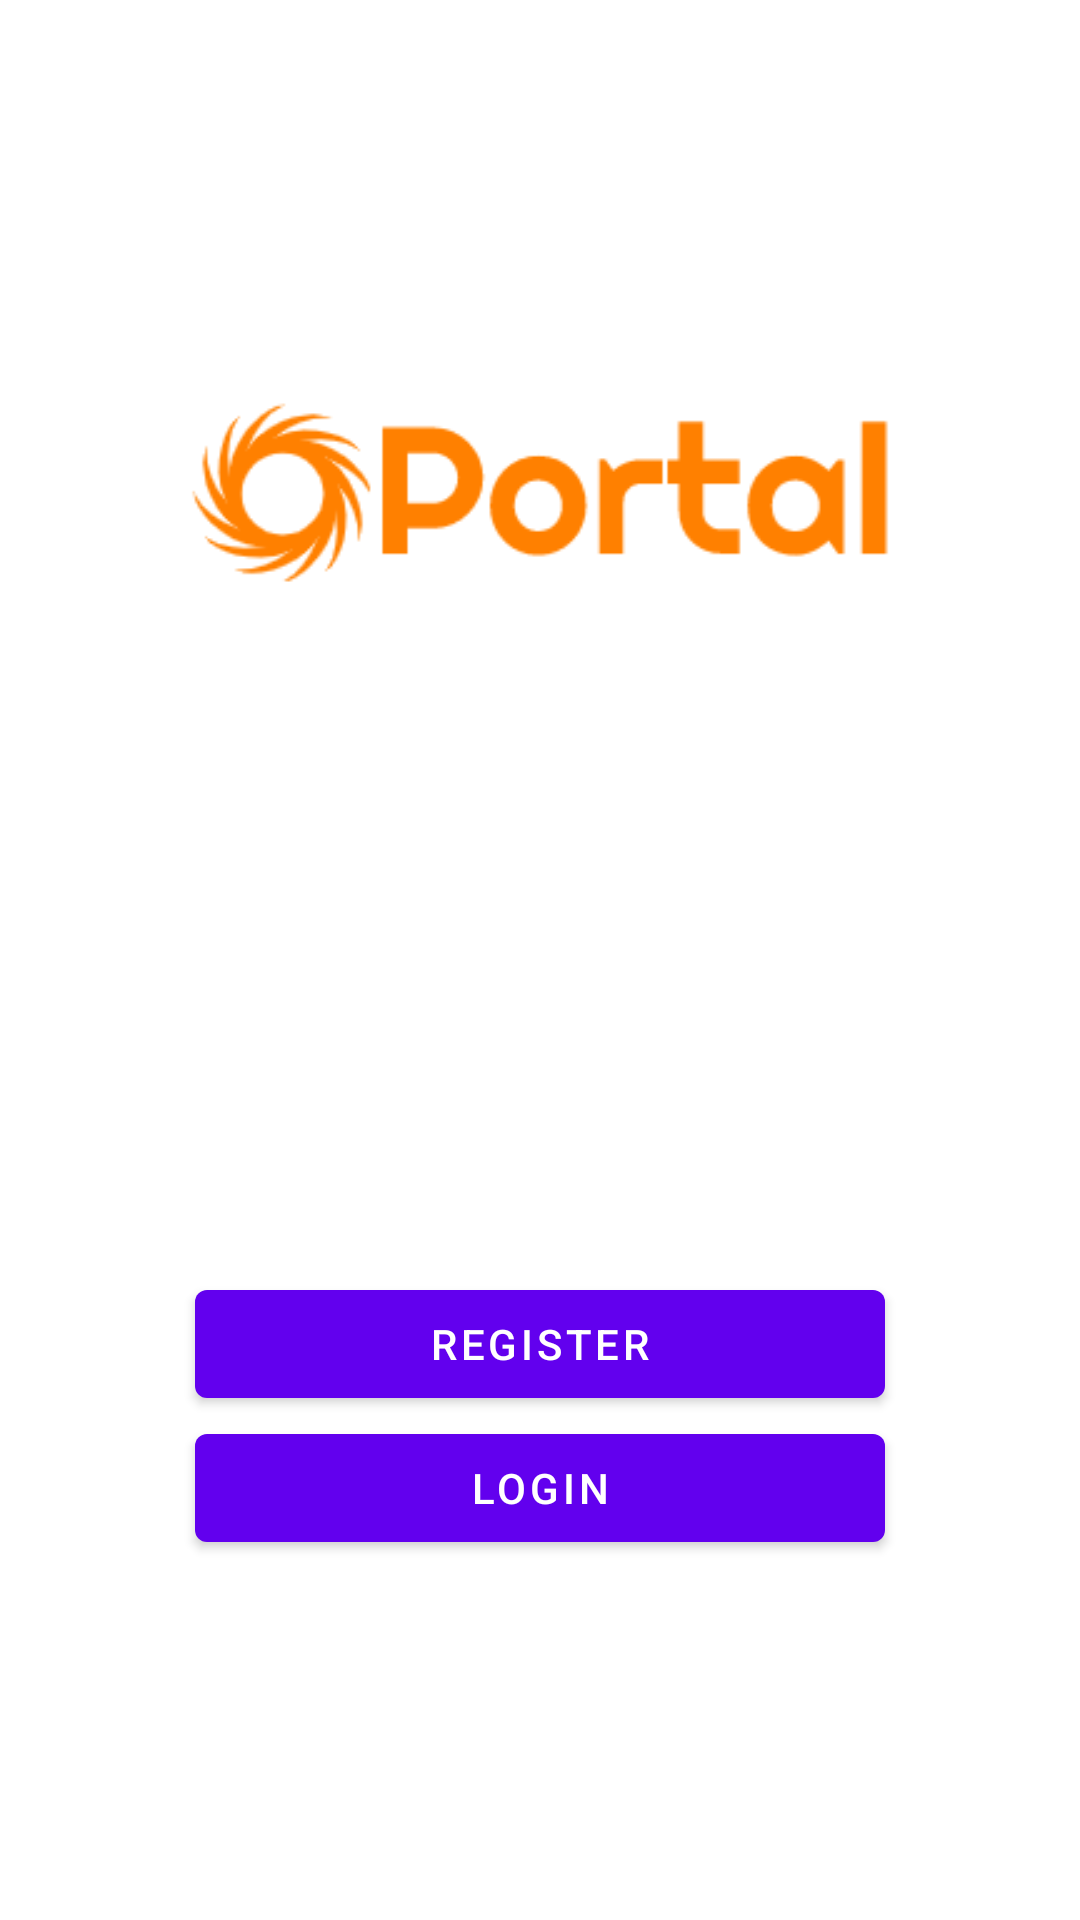

Android layout source for this screen:
<!-- AndroidManifest.xml: application theme Theme.PortalProject -->
<!-- res/layout/activity_main.xml -->
<?xml version="1.0" encoding="utf-8"?>
<RelativeLayout xmlns:android="http://schemas.android.com/apk/res/android"
    xmlns:app="http://schemas.android.com/apk/res-auto"
    xmlns:tools="http://schemas.android.com/tools"
    android:layout_width="match_parent"
    android:layout_height="match_parent"
    android:padding="20dp"
    tools:context=".MainActivity">

    <ImageView
        android:layout_width="250dp"
        android:layout_height="250dp"
        android:src="@drawable/logo_orange"
        android:layout_centerHorizontal="true"
        android:layout_marginTop="20dp"/>

    
    <Button
        android:id="@+id/register_btn"
        android:text="Register"
        android:layout_width="wrap_content"
        android:layout_height="wrap_content"
        android:minWidth="230dp"
        android:layout_centerHorizontal="true"
        android:layout_above="@+id/login_btn"/>

    
    <Button
        android:id="@+id/login_btn"
        android:text="Login"
        android:layout_alignParentBottom="true"
        android:layout_centerHorizontal="true"
        android:layout_marginBottom="100dp"
        android:layout_width="wrap_content"
        android:layout_height="wrap_content"
        android:minWidth="230dp"/>


</RelativeLayout>
<!-- resources referenced by this layout -->
<resources>
  <!-- drawable logo_orange: png bitmap (drawable, 6938 bytes) -->
  <style name="Theme.PortalProject" parent="Theme.MaterialComponents.DayNight.DarkActionBar">
          
          <item name="colorPrimary">@color/purple_500</item>
          <item name="colorPrimaryVariant">@color/purple_700</item>
          <item name="colorOnPrimary">@color/white</item>
          
          <item name="colorSecondary">@color/teal_200</item>
          <item name="colorSecondaryVariant">@color/teal_700</item>
          <item name="colorOnSecondary">@color/black</item>
          
          <item name="android:statusBarColor" tools:targetApi="l">?attr/colorPrimaryVariant</item>
          
      </style>
  <color name="purple_500">#FF6200EE</color>
  <color name="purple_700">#FF3700B3</color>
  <color name="white">#FFFFFFFF</color>
  <color name="teal_200">#FF03DAC5</color>
  <color name="teal_700">#FF018786</color>
  <color name="black">#FF000000</color>
</resources>
